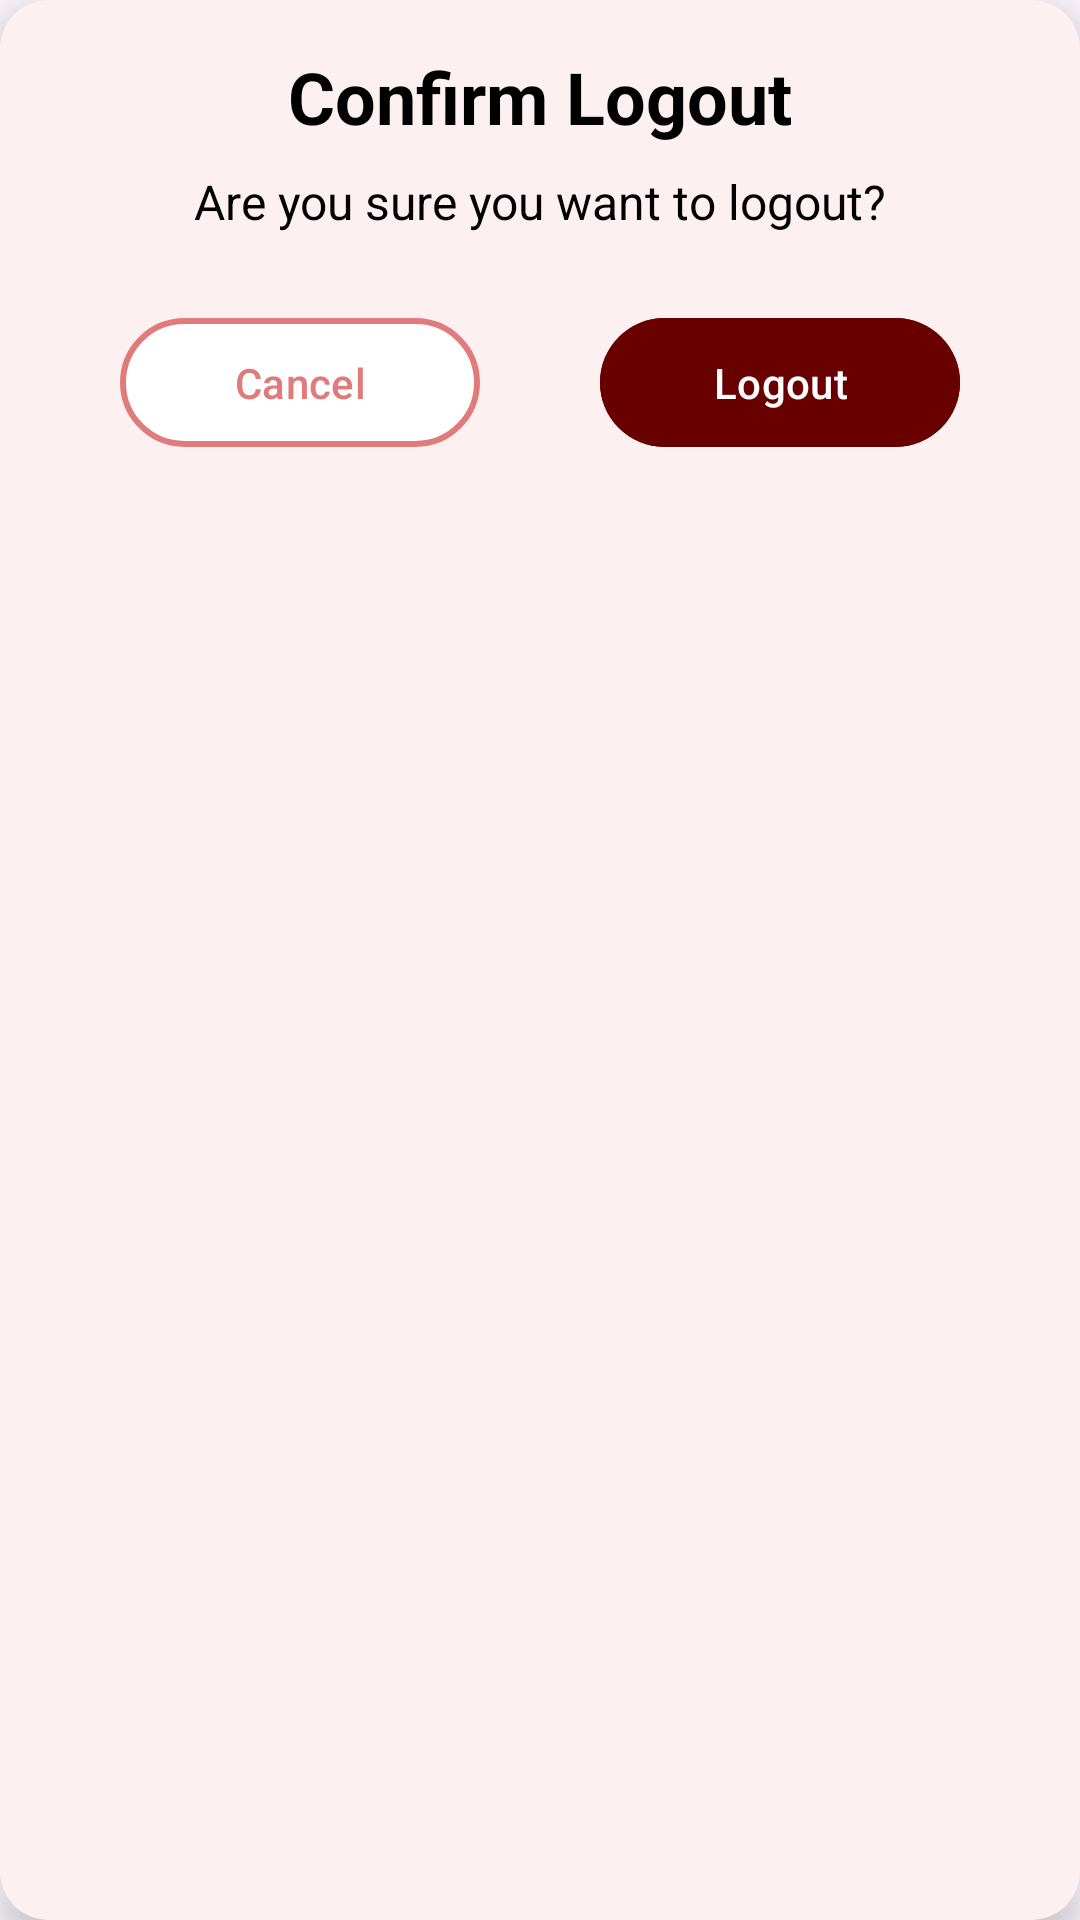

Reconstruct the res/layout file that produces this screen, plus the resources it refers to.
<!-- AndroidManifest.xml: application theme Theme.SecretSantaAI -->
<!-- res/layout/dialog_logout_custom.xml -->
<?xml version="1.0" encoding="utf-8"?>
<androidx.cardview.widget.CardView xmlns:android="http://schemas.android.com/apk/res/android"
    xmlns:app="http://schemas.android.com/apk/res-auto"
    android:layout_width="350sp"
    android:layout_height="wrap_content"
    android:layout_gravity="center"
    app:cardCornerRadius="16dp"
    app:cardElevation="8dp"
    android:padding="16dp"
    android:backgroundTint="@color/primary_light_extra_pink">

    <androidx.constraintlayout.widget.ConstraintLayout
        android:layout_width="match_parent"
        android:layout_height="wrap_content"
        android:layout_marginBottom="16dp">

        
        <TextView
            android:id="@+id/tvDialogTitle"
            android:layout_width="wrap_content"
            android:layout_height="wrap_content"
            android:text="@string/confirm_logout"
            android:textColor="@color/black"
            android:textStyle="bold"
            android:textSize="24sp"
            android:layout_marginTop="16dp"
            app:layout_constraintTop_toTopOf="parent"
            app:layout_constraintStart_toStartOf="parent"
            app:layout_constraintEnd_toEndOf="parent"/>

        
        <TextView
            android:id="@+id/tvDialogSubtitle"
            android:layout_width="wrap_content"
            android:layout_height="wrap_content"
            android:text="@string/are_you_sure_you_want_to_logout"
            android:textColor="@color/black"
            android:textSize="16sp"
            android:layout_marginTop="8dp"
            android:layout_marginBottom="18dp"
            app:layout_constraintTop_toBottomOf="@id/tvDialogTitle"
            app:layout_constraintStart_toStartOf="parent"
            app:layout_constraintEnd_toEndOf="parent"/>

        
        <com.google.android.material.button.MaterialButton
            android:id="@+id/btnDialogCancel"
            android:layout_width="120dp"
            android:layout_height="wrap_content"
            android:text="@string/cancel"
            android:textSize="14sp"
            android:backgroundTint="@color/white"
            app:strokeColor="@color/primary_light"
            app:strokeWidth="2dp"
            android:textColor="@color/primary_light"
            android:layout_marginTop="24dp"
            android:padding="12dp"
            app:layout_constraintTop_toBottomOf="@id/tvDialogSubtitle"
            app:layout_constraintBottom_toBottomOf="parent"
            app:layout_constraintStart_toStartOf="parent"
            app:layout_constraintEnd_toStartOf="@+id/btnDialogLogout"
            app:layout_constraintWidth_percent="0.5"/>

        
        <com.google.android.material.button.MaterialButton
            android:id="@+id/btnDialogLogout"
            android:layout_width="120dp"
            android:layout_height="wrap_content"
            android:text="@string/logout"
            android:textSize="14sp"
            android:backgroundTint="@color/on_surface"
            android:textColor="@color/white"
            android:layout_marginTop="24dp"
            android:padding="12dp"
            app:layout_constraintTop_toBottomOf="@id/tvDialogSubtitle"
            app:layout_constraintBottom_toBottomOf="parent"
            app:layout_constraintStart_toEndOf="@+id/btnDialogCancel"
            app:layout_constraintEnd_toEndOf="parent"
            app:layout_constraintWidth_percent="0.5"/>
    </androidx.constraintlayout.widget.ConstraintLayout>
</androidx.cardview.widget.CardView>
<!-- resources referenced by this layout -->
<resources>
  <color name="black">#FF000000</color>
  <color name="on_surface">#690000</color>
  <color name="primary_light">#E07B7B</color>
  <color name="primary_light_extra_pink">#FDF0F0</color>
  <color name="white">#FFFFFFFF</color>
  <string name="are_you_sure_you_want_to_logout">Are you sure you want to logout?</string>
  <string name="cancel">Cancel</string>
  <string name="confirm_logout">Confirm Logout</string>
  <string name="logout">Logout</string>
  <style name="Theme.SecretSantaAI" parent="Base.Theme.SecretSantaAI" />
  <style name="Base.Theme.SecretSantaAI" parent="Theme.Material3.DayNight.NoActionBar">
          
          
      </style>
</resources>
